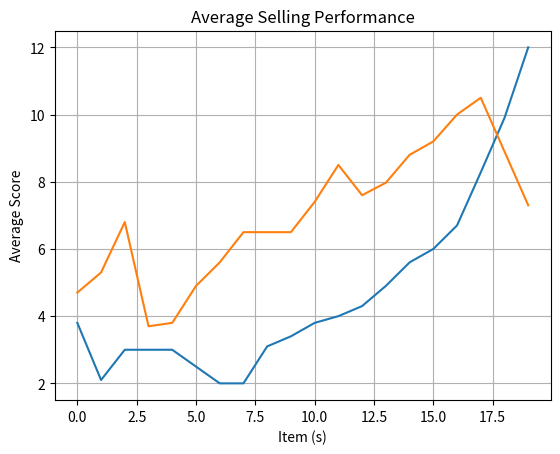

Here is the Python script that generated this plot:
import matplotlib.pyplot as plt
import numpy as np
t=np.arange(0.0,20.0,1)
s=[3.8,2.1,3,3,3,2.5,2,2,3.1,3.4,3.8,4,4.3,4.9,5.6,6,6.7,8.28,9.9,12]
s2=[4.7,5.3,6.8,3.7,3.8,4.9,5.6,6.5,6.5,6.5,7.4,8.5,7.6,7.97,8.8,9.2,10,10.5,8.9,7.3]
plt.plot(t,s,label='Fast Moving Items')
plt.plot(t,s2,label='Drinks')
plt.xlabel('Item (s)')
plt.ylabel('Average Score')
plt.title('Average Selling Performance')
plt.grid(True)
plt.show()
